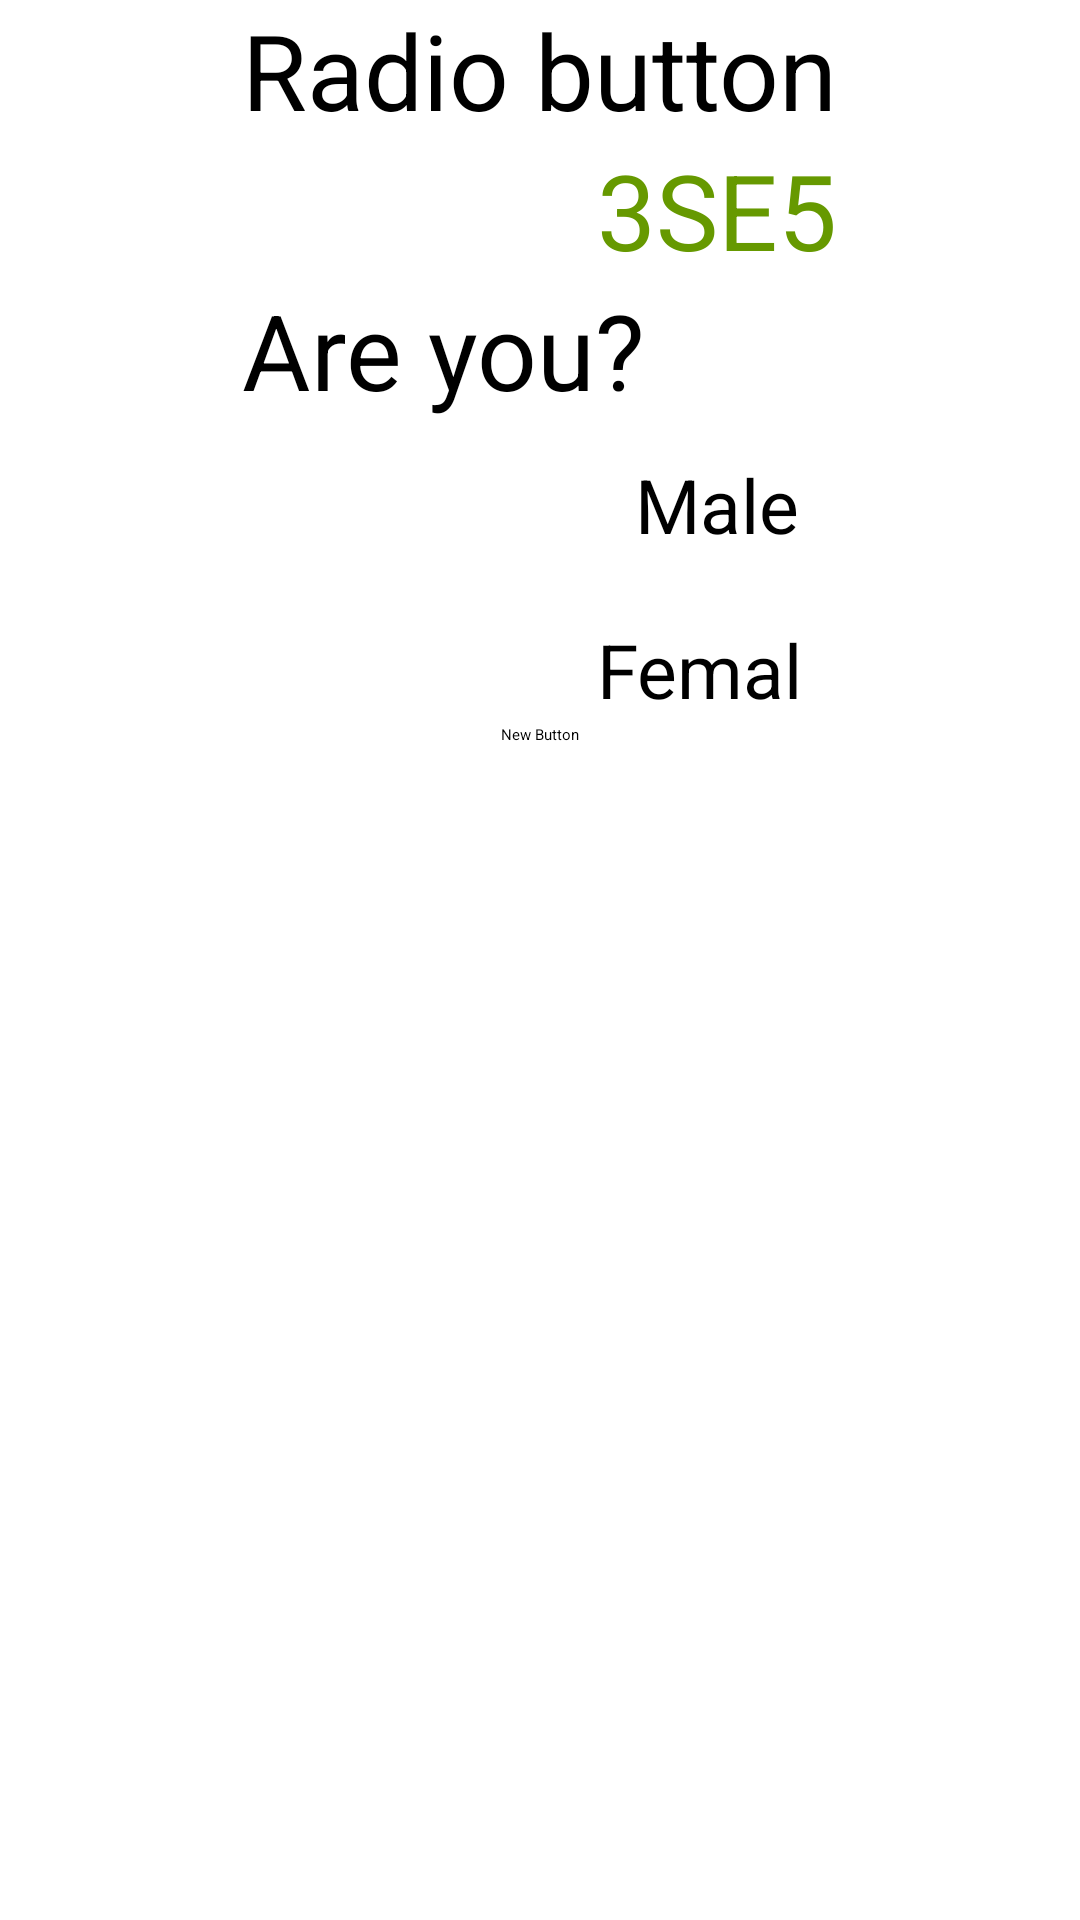

Here is an Android app screen rendered from its layout file. Give the layout XML and the strings, colors and styles it references.
<!-- AndroidManifest.xml: application theme Theme.Tutorial1 -->
<!-- res/layout/control_radiogroup.xml -->
<?xml version="1.0" encoding="utf-8"?>
<RelativeLayout
    xmlns:android="http://schemas.android.com/apk/res/android"
    xmlns:tools="http://schemas.android.com/tools"
    android:layout_width="match_parent"
    android:layout_height="match_parent"
    tools:context=".ActivityRadioGroup">

    <TextView
        android:layout_width="wrap_content"
        android:layout_height="wrap_content"
        android:text="Radio button"
        android:id="@+id/textView"
        android:layout_alignParentTop="true"
        android:layout_centerHorizontal="true"
        android:textSize="35dp" />
    <TextView
        android:layout_width="wrap_content"
        android:layout_height="wrap_content"
        android:text="3SE5"
        android:id="@+id/textView2"
        android:layout_below="@+id/textView"
        android:layout_alignRight="@+id/textView"
        android:layout_alignEnd="@+id/textView"
        android:textSize="35dp"

        android:textColor="@android:color/holo_green_dark" />
    <ImageView
        android:layout_width="wrap_content"
        android:layout_height="wrap_content"
        android:id="@+id/imageView"
        android:src="@drawable/ic_launcher_background"
        android:layout_below="@+id/textView2"
        android:layout_alignLeft="@+id/textView"
        android:layout_alignStart="@+id/textView"
        android:layout_alignRight="@+id/textView"
        android:layout_alignEnd="@+id/textView" />
    <RadioGroup
        android:layout_width="fill_parent"
        android:layout_height="90dp"
        android:layout_below="@+id/imageView"
        android:layout_marginTop="58dp"
        android:weightSum="1"
        android:id="@+id/radioGroup"
        android:layout_alignLeft="@+id/textView2"
        android:layout_alignStart="@+id/textView2"
        android:layout_alignRight="@+id/textView3"
        android:layout_alignEnd="@+id/textView3">
        <RadioButton
            android:layout_width="wrap_content"
            android:layout_height="55dp"
            android:text="Male"
            android:id="@+id/radioButton"
            android:layout_gravity="center_horizontal"
            android:checked="false"
            android:textSize="25dp" />
        <RadioButton
            android:layout_width="wrap_content"
            android:layout_height="wrap_content"
            android:text="Female"
            android:id="@+id/radioButton2"
            android:layout_gravity="center_horizontal"
            android:checked="false"
            android:textSize="25sp"
            android:layout_weight="0.13" />
    </RadioGroup>

    <TextView
        android:layout_width="wrap_content"
        android:layout_height="wrap_content"
        android:text="Are you?"
        android:id="@+id/textView3"
        android:textSize="35dp"
        android:layout_below="@+id/imageView"
        android:layout_alignRight="@+id/textView2"
        android:layout_alignEnd="@+id/textView2"
        android:layout_alignLeft="@+id/imageView"
        android:layout_alignStart="@+id/imageView" />
    <Button
        android:layout_width="wrap_content"
        android:layout_height="wrap_content"
        android:text="New Button"
        android:id="@+id/button"
        android:layout_gravity="center_horizontal"
        android:layout_below="@+id/radioGroup"
        android:layout_centerHorizontal="true" />
</RelativeLayout>
<!-- resources referenced by this layout -->
<resources>

</resources>
